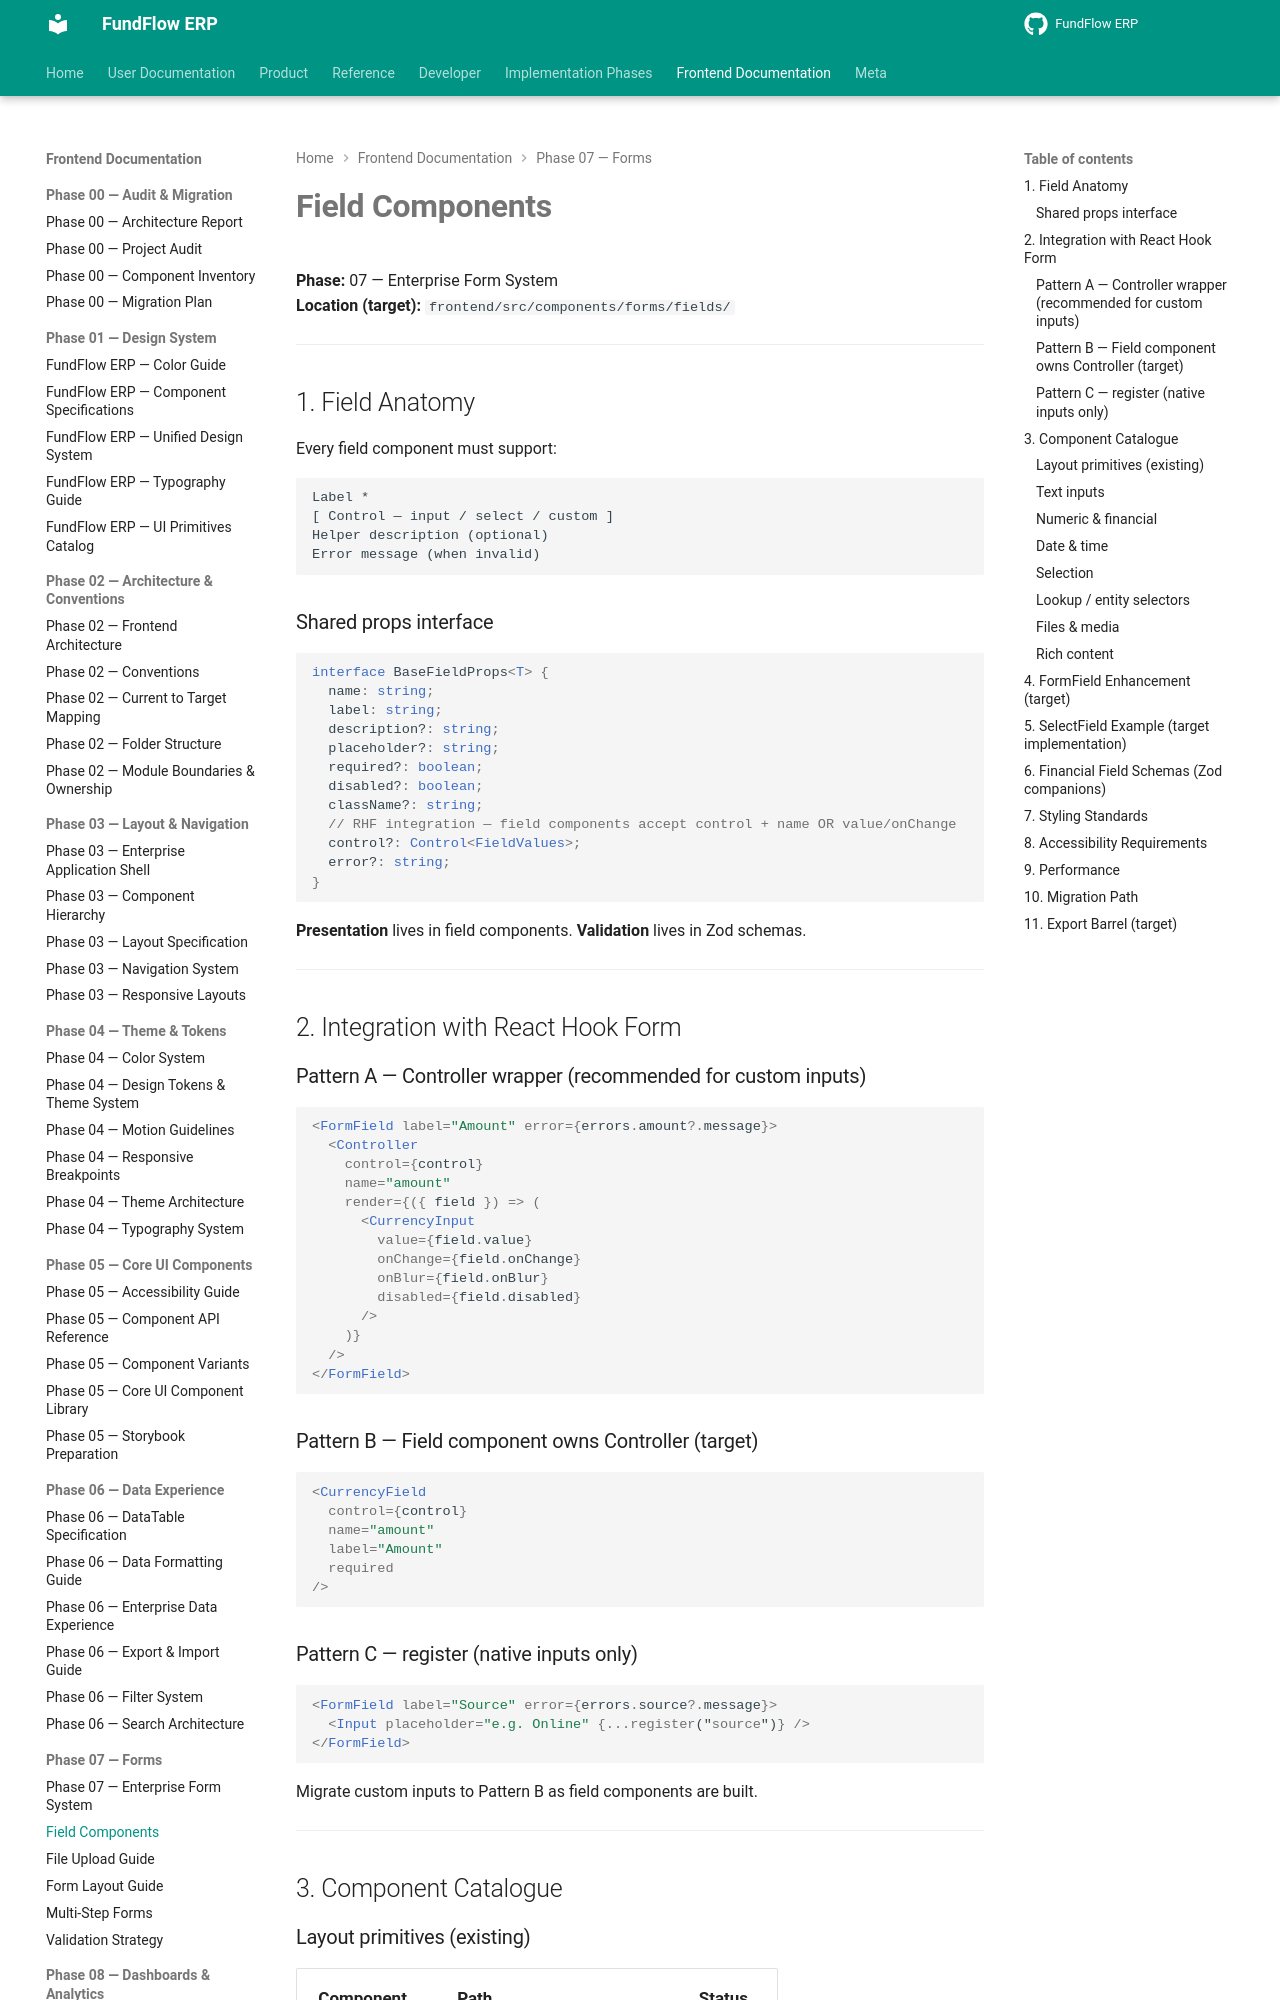

repository: Amanijr/FundFlow · page: frontend/phase-07/FIELD_COMPONENTS/index.html · generator: mkdocs

# Field Components

**Phase:** 07 — Enterprise Form System  
**Location (target):** `frontend/src/components/forms/fields/`

---

## 1. Field Anatomy

Every field component must support:

```
Label *
[ Control — input / select / custom ]
Helper description (optional)
Error message (when invalid)
```

### Shared props interface

```tsx
interface BaseFieldProps<T> {
  name: string;
  label: string;
  description?: string;
  placeholder?: string;
  required?: boolean;
  disabled?: boolean;
  className?: string;
  // RHF integration — field components accept control + name OR value/onChange
  control?: Control<FieldValues>;
  error?: string;
}
```

**Presentation** lives in field components. **Validation** lives in Zod schemas.

---

## 2. Integration with React Hook Form

### Pattern A — Controller wrapper (recommended for custom inputs)

```tsx
<FormField label="Amount" error={errors.amount?.message}>
  <Controller
    control={control}
    name="amount"
    render={({ field }) => (
      <CurrencyInput
        value={field.value}
        onChange={field.onChange}
        onBlur={field.onBlur}
        disabled={field.disabled}
      />
    )}
  />
</FormField>
```

### Pattern B — Field component owns Controller (target)

```tsx
<CurrencyField
  control={control}
  name="amount"
  label="Amount"
  required
/>
```

### Pattern C — register (native inputs only)

```tsx
<FormField label="Source" error={errors.source?.message}>
  <Input placeholder="e.g. Online" {...register("source")} />
</FormField>
```

Migrate custom inputs to Pattern B as field components are built.

---

## 3. Component Catalogue
